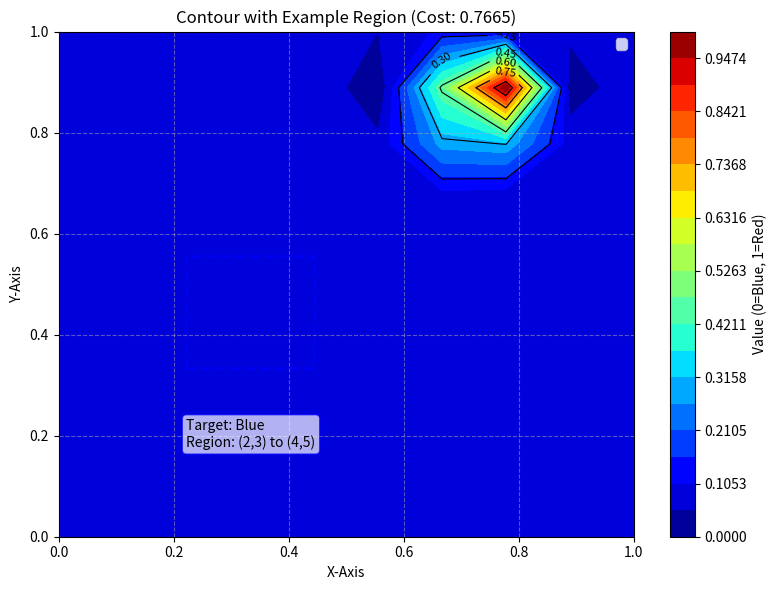
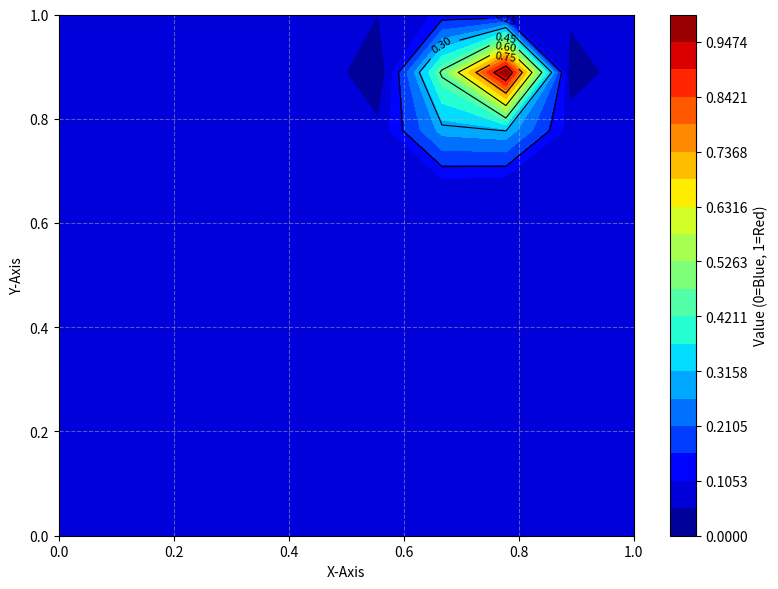

Write Python code to recreate these figures, in order. (Note: this script raises an exception after producing the figures.)
import numpy as np
import matplotlib.pyplot as plt
from scipy.interpolate import griddata
from matplotlib.patches import Rectangle

data = [1.33034607, 1.19513603, 1.02067693, 0.81365557, 0.58485772, 0.34723182, 0.11357884, 0.0, 0.0, 0.0, 0.10580655,
        0.21556823, 0.29772605, 0.35437419, 0.38764359, 0.39942618, 0.39129295, 0.36455025, 0.32039769, 0.2601728,
        0.18569587, 0.0998161, 0.00765579, 0.0, 0.0, 0.0, 0.00469201, 0.09628542, 0.18169324, 0.25582941, 0.31594177,
        0.36033084, 0.38780095, 0.39732482, 0.38781245, 0.35796572, 0.30622562, 0.23083686, 0.13006671, 0.00262426, 0.0,
        0.0, 0.0319749, 0.25048252, 0.47662707, 0.70000614, 0.90940805, 1.09433158]

data2 = [0.0, 0.0, 0.0, 0.0, 0.0, 0.0, 0.0, 0.0, 0.0, 0.0, 0.0, 0.0, 0.0,
         0.0, 0.0, 0.0, 0.0, 0.0, 0.0, 0.0, 0.0, 0.0, 0.0, 0.0, 0.0, 0.0,
         0.0, 0.0, 0.0, 0.0, 0.0, 0.0, 0.0, 0.0, 0.0, 0.0, 0.0, 0.0, 0.0,
         0.0, 0.0, 0.0, 0.0, 0.0, 0.0, 0.0, 0.0, 0.0, 0.0, 0.0, 0.0, 0.0,
         0.0, 0.0, 0.0, 0.0, 0.0, 0.0, 0.0, 0.0, 0.0, 0.0, 0.0, 0.0, 0.0,
         0.0, 0.0, 0.0, 0.0, 0.00271448]


def normalize_array(array):
    """Normalize an array to the range [0,1]"""
    array = np.array(array)
    min_val = np.min(array)
    max_val = np.max(array)

    # Avoid division by zero
    if max_val == min_val:
        return np.zeros_like(array)

    return (array - min_val) / (max_val - min_val)


def reshape_to_10x10_then_normalize(array):
    # Convert to numpy array
    array = np.array(array)

    # Calculate the original square matrix size
    original_length = len(array)
    original_size = int(np.ceil(np.sqrt(original_length)))

    # Pad the array to fit a square shape
    padded_array = np.pad(array, (0, original_size ** 2 - original_length), 'constant')
    original_matrix = padded_array.reshape(original_size, original_size)

    # Generate original grid
    x_orig = np.linspace(0, 1, original_size)
    y_orig = np.linspace(0, 1, original_size)
    X_orig, Y_orig = np.meshgrid(x_orig, y_orig)

    # Generate target grid (10x10)
    x_target = np.linspace(0, 1, 10)
    y_target = np.linspace(0, 1, 10)
    X_target, Y_target = np.meshgrid(x_target, y_target)

    # Perform cubic interpolation
    points = np.column_stack((X_orig.flatten(), Y_orig.flatten()))
    values = original_matrix.flatten()
    matrix_10x10 = griddata(points, values, (X_target, Y_target), method='cubic')

    # Handle NaN values by replacing them with the mean
    if np.isnan(matrix_10x10).any():
        matrix_10x10 = np.nan_to_num(matrix_10x10, nan=np.nanmean(matrix_10x10))

    # Normalize the 10x10 matrix after reshaping
    normalized_matrix = normalize_array(matrix_10x10)

    return normalized_matrix, X_target, Y_target


def calculate_contour_cost(matrix, constraints):
    """
    Calculate the cost of a contour based on constraints.

    Parameters:
    - matrix: The normalized 10x10 contour matrix
    - constraints: List of tuples [(x_idx, y_idx, target_value), ...] where:
      - x_idx, y_idx: Indices in the matrix (0-9)
      - target_value: Target value (0 = blue, 1 = red)

    Returns:
    - total_cost: Sum of costs for all constraints
    - costs: Dictionary of individual costs for each constraint
    """
    costs = {}
    total_cost = 0

    for constraint in constraints:
        x_idx, y_idx, target_value = constraint
        actual_value = matrix[y_idx, x_idx]  # Note: y is rows, x is columns

        # Calculate cost: difference between actual and target value
        # If target is 0 (blue), cost increases as actual value approaches 1 (red)
        # If target is 1 (red), cost increases as actual value approaches 0 (blue)
        cost = abs(actual_value - target_value)

        constraint_name = f"({x_idx},{y_idx})"
        costs[constraint_name] = cost
        total_cost += cost

    return total_cost, costs


def calculate_region_cost(matrix, region, target_value=0):
    """
    Calculate the cost of a region in the contour matrix.

    Parameters:
    - matrix: The normalized 10x10 contour matrix
    - region: Tuple (x_start, y_start, x_end, y_end) defining region boundaries (indices 0-9)
      x_start, y_start: Top-left corner
      x_end, y_end: Bottom-right corner (inclusive)
    - target_value: Target value for the entire region (0 = blue, 1 = red)

    Returns:
    - total_cost: Sum of costs for all points in the region
    - mean_cost: Average cost per point in the region
    - region_matrix: Matrix of costs for each point in the region
    """
    x_start, y_start, x_end, y_end = region

    # Ensure indices are within bounds and x_start <= x_end, y_start <= y_end
    x_start = max(0, min(x_start, 9))
    y_start = max(0, min(y_start, 9))
    x_end = max(x_start, min(x_end, 9))
    y_end = max(y_start, min(y_end, 9))

    # Extract the region from the matrix
    region_matrix = matrix[y_start:y_end + 1, x_start:x_end + 1]

    # Calculate costs for each point in the region
    if target_value == 0:  # Target is blue (0)
        # Cost increases as values approach red (1)
        costs = region_matrix.copy()
    else:  # Target is red (1)
        # Cost increases as values approach blue (0)
        costs = 1 - region_matrix

    total_cost = np.sum(costs)
    mean_cost = np.mean(costs)

    return total_cost, mean_cost, costs


def plot_contour_with_region(matrix, X, Y, region=None, constraints=None, target_value=0,
                             title="Contour Heatmap with Region"):
    """
    Plot contour heatmap with marked region and optional constraint points

    Parameters:
    - matrix: The normalized 10x10 contour matrix
    - X, Y: Meshgrid coordinates
    - region: Tuple (x_start, y_start, x_end, y_end) defining region boundaries
    - constraints: List of tuples [(x_idx, y_idx, target_value), ...]
    - target_value: Target value for the region (0 = blue, 1 = red)
    - title: Plot title
    """
    fig, ax = plt.subplots(figsize=(8, 6))

    # Plot contour
    contour = ax.contourf(X, Y, matrix, cmap='jet', levels=np.linspace(0, 1, 20))
    contour_lines = ax.contour(X, Y, matrix, colors='black', linewidths=0.8)
    fig.colorbar(contour, ax=ax, label="Value (0=Blue, 1=Red)")
    ax.clabel(contour_lines, inline=True, fontsize=8)

    # Mark region if provided
    if region is not None:
        x_start, y_start, x_end, y_end = region

        # Ensure indices are within bounds
        x_start = max(0, min(x_start, 9))
        y_start = max(0, min(y_start, 9))
        x_end = max(x_start, min(x_end, 9))
        y_end = max(y_start, min(y_end, 9))

        # Calculate width and height
        width = X[0, x_end] - X[0, x_start]
        height = Y[y_end, 0] - Y[y_start, 0]

        # Draw rectangle
        rect_color = 'blue' if target_value == 0 else 'red'
        rect = Rectangle((X[0, x_start], Y[y_start, 0]), width, height,
                         linewidth=2, edgecolor=rect_color, facecolor='none',
                         linestyle='--', alpha=0.7)
        ax.add_patch(rect)

        # Add annotation with region information
        region_text = f"Target: {'Blue' if target_value == 0 else 'Red'}\nRegion: ({x_start},{y_start}) to ({x_end},{y_end})"
        ax.annotate(region_text, xy=(X[0, x_start], Y[y_start, 0]),
                    xytext=(X[0, x_start], Y[y_start, 0] - 0.1),
                    bbox=dict(boxstyle="round,pad=0.3", fc="white", ec=rect_color, alpha=0.7),
                    ha='left', va='top')

    # Mark constraint points if provided
    if constraints:
        x_coords = [X[0, c[0]] for c in constraints]
        y_coords = [Y[c[1], 0] for c in constraints]
        target_values = [c[2] for c in constraints]

        # Use different markers for blue (square) and red (triangle) targets
        blue_points = [(x, y) for x, y, t in zip(x_coords, y_coords, target_values) if t == 0]
        red_points = [(x, y) for x, y, t in zip(x_coords, y_coords, target_values) if t == 1]

        if blue_points:
            blue_x, blue_y = zip(*blue_points)
            ax.scatter(blue_x, blue_y, color='blue', marker='s', s=100,
                       edgecolor='white', linewidth=1.5, label='Target Point: Blue')

        if red_points:
            red_x, red_y = zip(*red_points)
            ax.scatter(red_x, red_y, color='red', marker='^', s=100,
                       edgecolor='white', linewidth=1.5, label='Target Point: Red')

    ax.set_title(title)
    ax.set_xlabel("X-Axis")
    ax.set_ylabel("Y-Axis")
    ax.grid(True, linestyle='--', alpha=0.5)

    # Add legend if there are constraints or region
    if constraints or region is not None:
        ax.legend(loc='upper right')

    plt.tight_layout()
    return fig, ax


def get_region_statistics(matrix, region, target_value=0):
    """
    Get detailed statistics about values in a region.

    Parameters:
    - matrix: The normalized 10x10 contour matrix
    - region: Tuple (x_start, y_start, x_end, y_end) defining region boundaries
    - target_value: Target value (0 = blue, 1 = red)

    Returns:
    - statistics: Dictionary of statistics about the region
    """
    x_start, y_start, x_end, y_end = region

    # Ensure indices are within bounds
    x_start = max(0, min(x_start, 9))
    y_start = max(0, min(y_start, 9))
    x_end = max(x_start, min(x_end, 9))
    y_end = max(y_start, min(y_end, 9))

    # Extract the region
    region_matrix = matrix[y_start:y_end + 1, x_start:x_end + 1]

    # Calculate statistics
    total_cost, mean_cost, _ = calculate_region_cost(matrix, region, target_value)

    statistics = {
        "min_value": np.min(region_matrix),
        "max_value": np.max(region_matrix),
        "mean_value": np.mean(region_matrix),
        "median_value": np.median(region_matrix),
        "std_value": np.std(region_matrix),
        "total_points": region_matrix.size,
        "total_cost": total_cost,
        "mean_cost": mean_cost,
        "target_value": target_value,
        "region_dimensions": f"{x_end - x_start + 1}x{y_end - y_start + 1}"
    }

    return statistics


# Interactive region selection and analysis function
def analyze_contour_region(matrix, X, Y, title="Contour Region Analysis"):
    """
    Interactive function to analyze a contour region:
    1. Plot the contour
    2. Let user define a region and target value
    3. Calculate and display region cost

    Parameters:
    - matrix: The normalized 10x10 contour matrix
    - X, Y: Meshgrid coordinates
    - title: Plot title
    """
    # First, show the contour and get user input
    fig, ax = plt.subplots(figsize=(8, 6))

    # Plot contour
    contour = ax.contourf(X, Y, matrix, cmap='jet', levels=np.linspace(0, 1, 20))
    contour_lines = ax.contour(X, Y, matrix, colors='black', linewidths=0.8)
    fig.colorbar(contour, ax=ax, label="Value (0=Blue, 1=Red)")
    ax.clabel(contour_lines, inline=True, fontsize=8)

    ax.set_title("")
    ax.set_xlabel("X-Axis")
    ax.set_ylabel("Y-Axis")
    ax.grid(True, linestyle='--', alpha=0.5)

    plt.tight_layout()
    plt.show()

    # Get user input for region
    print("\nDefine region by index coordinates (0-9):")
    try:
        x_start = int(input("X start: "))
        y_start = int(input("Y start: "))
        x_end = int(input("X end: "))
        y_end = int(input("Y end: "))

        target_str = input("\nTarget color [b=blue, r=red]: ").lower()
        target_value = 1 if target_str.startswith('r') else 0

        region = (x_start, y_start, x_end, y_end)

        # Calculate costs
        total_cost, mean_cost, cost_matrix = calculate_region_cost(matrix, region, target_value)

        # Get more statistics
        stats = get_region_statistics(matrix, region, target_value)

        # Display results
        print("\n--- Region Analysis Results ---")
        print(f"Region: ({x_start},{y_start}) to ({x_end},{y_end})")
        print(f"Target: {'Red' if target_value == 1 else 'Blue'}")
        print(f"Total Cost: {total_cost:.4f}")
        print(f"Mean Cost: {mean_cost:.4f}")
        print("\nDetailed Statistics:")
        for key, value in stats.items():
            if isinstance(value, float):
                print(f"  {key}: {value:.4f}")
            else:
                print(f"  {key}: {value}")

        # Plot with region highlighted
        plot_contour_with_region(matrix, X, Y, region, target_value=target_value,
                                 title=f"Contour with Selected Region (Cost: {total_cost:.4f})")
        plt.show()

        # Optional: Show cost heatmap for the region
        fig, ax = plt.subplots(figsize=(6, 5))
        im = ax.imshow(cost_matrix, cmap='hot', interpolation='nearest')
        ax.set_title(f"Cost Heatmap for Region (Mean: {mean_cost:.4f})")

        # Add coordinates
        for i in range(cost_matrix.shape[1]):
            for j in range(cost_matrix.shape[0]):
                ax.text(i, j, f"{cost_matrix[j, i]:.2f}",
                        ha="center", va="center", color="black" if cost_matrix[j, i] < 0.5 else "white")

        fig.colorbar(im, ax=ax, label="Cost")
        plt.tight_layout()
        plt.show()

        return region, stats

    except ValueError:
        print("Invalid input. Please enter integer values for indices.")
        return None, None


# Example usage of the new functions
if __name__ == "__main__":
    # Get the 10x10 matrices for both datasets (reshape first, then normalize)
    # matrix1, X1, Y1 = reshape_to_10x10_then_normalize(data)
    matrix2, X2, Y2 = reshape_to_10x10_then_normalize(data2)

    # Example 1: Calculate cost for a specific region
    example_region = (2, 3, 4, 5)  # (x_start, y_start, x_end, y_end)
    target_value = 0  # 0 = blue target, 1 = red target

    total_cost, mean_cost, cost_matrix = calculate_region_cost(matrix2, example_region, target_value)
    print(f"Region cost: {total_cost:.4f}, Mean cost: {mean_cost:.4f}")

    # Example 2: Plot contour with highlighted region
    plot_contour_with_region(matrix2, X2, Y2, example_region, target_value=target_value,
                             title=f"Contour with Example Region (Cost: {total_cost:.4f})")
    #
    # Example 3: Interactive region analysis
    print("\nStarting interactive region analysis...")
    analyze_contour_region(matrix2, X2, Y2, "Interactive Region Analysis")